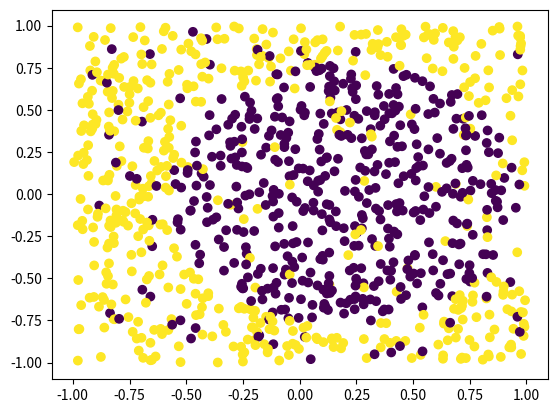

Generate this figure with matplotlib:
import numpy as np
import matplotlib.pyplot as plt


def simula_unif(N=2, dims=2, size=(0, 1)):
    m = np.random.uniform(low=size[0], 
                          high=size[1], 
                          size=(N, dims))
    
    return m


def label_data(x1, x2):
    y = np.sign((x1-0.2)**2 + x2**2 - 0.6)
    idx = np.random.choice(range(y.shape[0]), size=(int(y.shape[0]*0.1)), replace=True)
    y[idx] *= -1
    
    return y


#Generate data
X = simula_unif(N=1000, dims=2, size=(-1, 1))
y = label_data(X[:, 0], X[:, 1])

#Plot data
plt.scatter(X[:, 0], X[:, 1], c=y)
plt.show()
